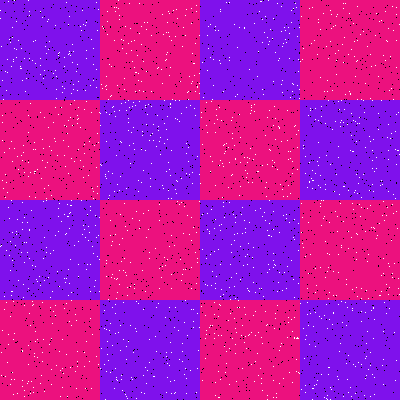

The file beside this chart, header and first rows:
Type, X, Y
Salt, 181, 280
Salt, 7, 59
Salt, 5, 71
Salt, 312, 7
Salt, 202, 249
Salt, 301, 389
Salt, 86, 341
Salt, 128, 122
Salt, 141, 149
Salt, 137, 55
Salt, 392, 6
Salt, 294, 126
Salt, 363, 174
Salt, 309, 162
Salt, 6, 182
Salt, 315, 346
Salt, 397, 150
Salt, 77, 64
Salt, 399, 294
Salt, 189, 76
Salt, 119, 244
Salt, 275, 139
Salt, 323, 218
Salt, 315, 292
Salt, 332, 129
Salt, 143, 91
Salt, 174, 245
Salt, 235, 217
Salt, 84, 144
Salt, 115, 234
Salt, 168, 198
Salt, 9, 39
Salt, 267, 399
Salt, 297, 147
Salt, 220, 230
Salt, 348, 231
Salt, 276, 393
Salt, 92, 188
Salt, 289, 58
Salt, 348, 54
Salt, 301, 203
Salt, 328, 374
Salt, 268, 0
Salt, 262, 89
Salt, 294, 338
Salt, 86, 50
Salt, 344, 186
Salt, 390, 56
Salt, 201, 112
Salt, 69, 321
Salt, 250, 113
Salt, 49, 41
Salt, 130, 286
Salt, 374, 377
Salt, 158, 32
Salt, 221, 224
Salt, 167, 52
Salt, 58, 114
Salt, 144, 22
Salt, 112, 345
... 3,140 more rows
